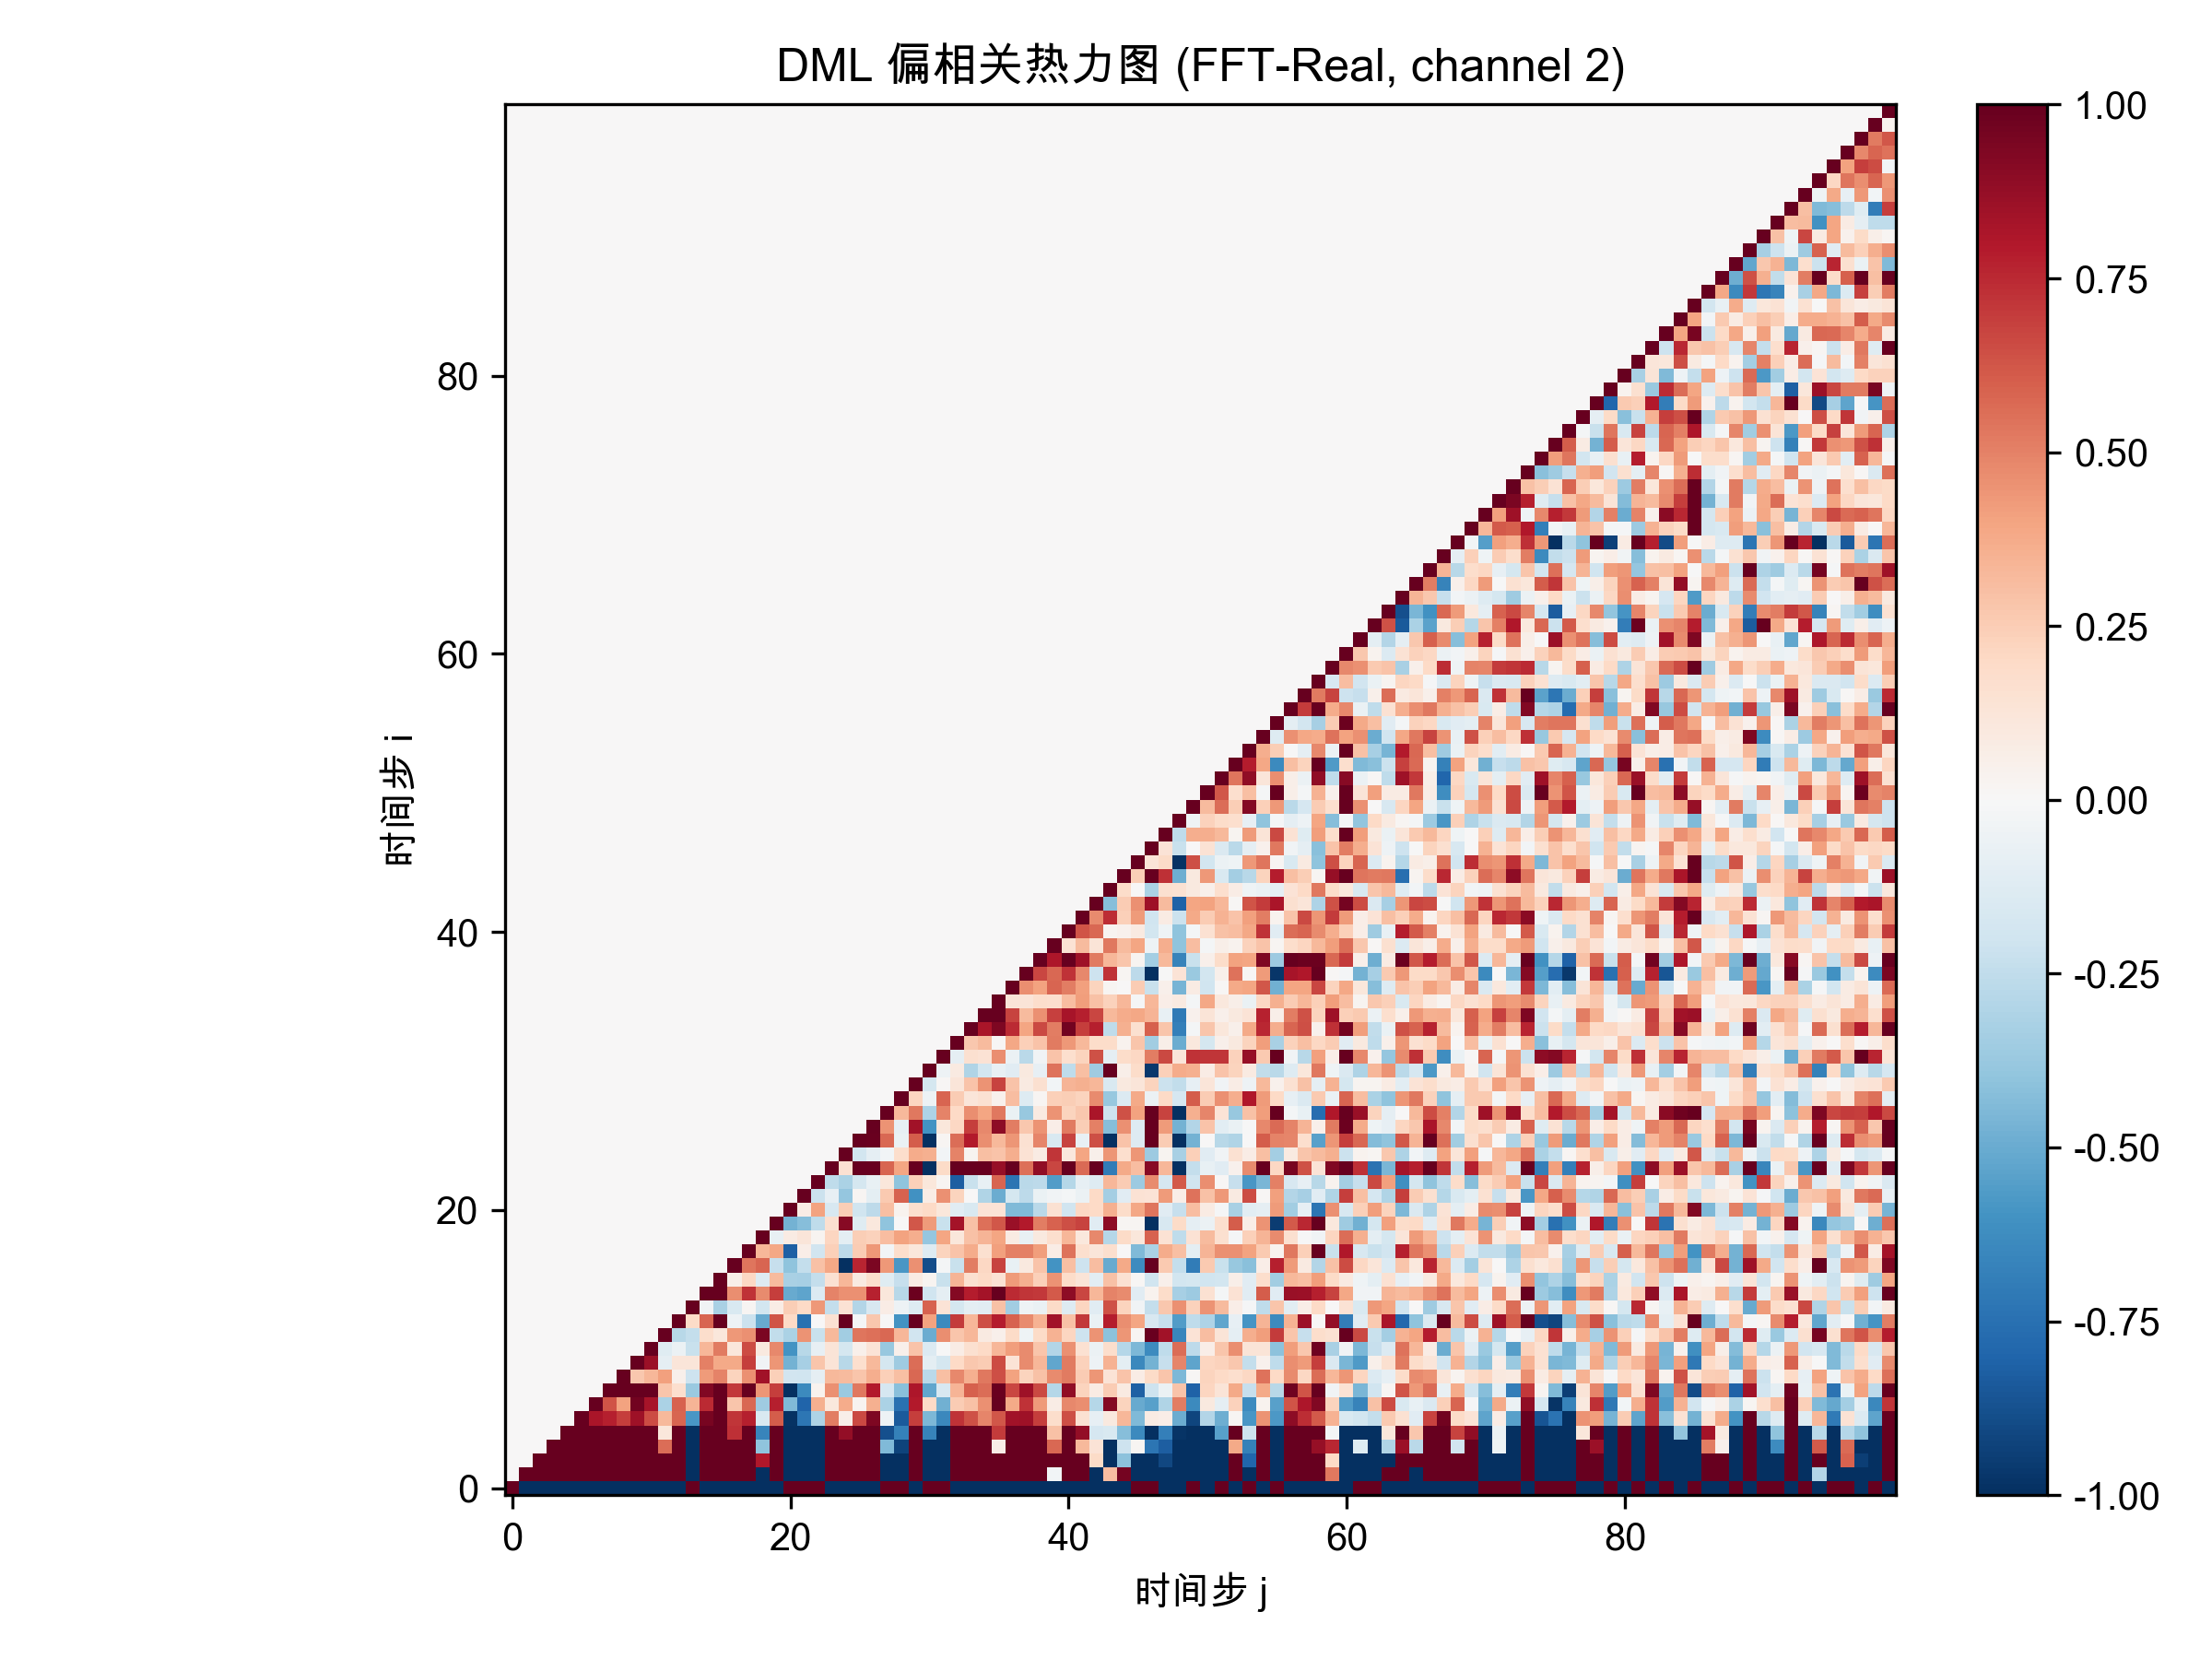

The data file committed next to this chart (first rows):
1.000000000000000000e+00, -1.000000000000000000e+00, -1.000000000000000000e+00, -1.000000000000000000e+00, -1.000000000000000000e+00, -1.000000000000000000e+00, -1.000000000000000000e+00, -1.000000000000000000e+00, -1.000000000000000000e+00, -1.000000000000000000e+00, -1.000000000000000000e+00, -1.000000000000000000e+00, -1.000000000000000000e+00, 1.000000000000000000e+00, -1.000000000000000000e+00, -1.000000000000000000e+00, -1.000000000000000000e+00, -1.000000000000000000e+00, -1.000000000000000000e+00, -1.000000000000000000e+00, 1.000000000000000000e+00, 1.000000000000000000e+00, 1.000000000000000000e+00, -1.000000000000000000e+00
0.000000000000000000e+00, 1.000000000000000000e+00, 1.000000000000000000e+00, 1.000000000000000000e+00, 1.000000000000000000e+00, 1.000000000000000000e+00, 1.000000000000000000e+00, 1.000000000000000000e+00, 1.000000000000000000e+00, 1.000000000000000000e+00, 1.000000000000000000e+00, 1.000000000000000000e+00, 1.000000000000000000e+00, -1.000000000000000000e+00, 1.000000000000000000e+00, 1.000000000000000000e+00, 1.000000000000000000e+00, 1.000000000000000000e+00, -1.000000000000000000e+00, 1.000000000000000000e+00, -1.000000000000000000e+00, -1.000000000000000000e+00, -1.000000000000000000e+00, 1.000000000000000000e+00
0.000000000000000000e+00, 0.000000000000000000e+00, 1.000000000000000000e+00, 1.000000000000000000e+00, 1.000000000000000000e+00, 1.000000000000000000e+00, 1.000000000000000000e+00, 1.000000000000000000e+00, 1.000000000000000000e+00, 1.000000000000000000e+00, 1.000000000000000000e+00, 1.000000000000000000e+00, 1.000000000000000000e+00, -1.000000000000000000e+00, 1.000000000000000000e+00, 1.000000000000000000e+00, 1.000000000000000000e+00, 1.000000000000000000e+00, 8.012150468687904148e-01, 1.000000000000000000e+00, -1.000000000000000000e+00, -1.000000000000000000e+00, -1.000000000000000000e+00, 1.000000000000000000e+00
0.000000000000000000e+00, 0.000000000000000000e+00, 0.000000000000000000e+00, 1.000000000000000000e+00, 9.932848370936318005e-01, 1.000000000000000000e+00, 1.000000000000000000e+00, 1.000000000000000000e+00, 1.000000000000000000e+00, 1.000000000000000000e+00, 1.000000000000000000e+00, 5.619933989007793729e-01, 1.000000000000000000e+00, -1.000000000000000000e+00, 1.000000000000000000e+00, 1.000000000000000000e+00, 1.000000000000000000e+00, 1.000000000000000000e+00, -4.029636043274525958e-01, 1.000000000000000000e+00, -1.000000000000000000e+00, -1.000000000000000000e+00, -1.000000000000000000e+00, 1.000000000000000000e+00
0.000000000000000000e+00, 0.000000000000000000e+00, 0.000000000000000000e+00, 0.000000000000000000e+00, 1.000000000000000000e+00, 1.000000000000000000e+00, 1.000000000000000000e+00, 1.000000000000000000e+00, 1.000000000000000000e+00, 1.000000000000000000e+00, 1.000000000000000000e+00, 1.148570520274016099e-01, 1.000000000000000000e+00, -1.000000000000000000e+00, 1.000000000000000000e+00, 1.000000000000000000e+00, 7.285443904362042256e-01, 1.000000000000000000e+00, -6.567525960496605197e-01, 1.000000000000000000e+00, -1.000000000000000000e+00, -1.000000000000000000e+00, -1.000000000000000000e+00, 1.000000000000000000e+00
0.000000000000000000e+00, 0.000000000000000000e+00, 0.000000000000000000e+00, 0.000000000000000000e+00, 0.000000000000000000e+00, 1.000000000000000000e+00, 8.166883345750849399e-01, 7.789618661364160479e-01, 6.951673413663573831e-01, 8.457842340105540258e-01, 6.516934026139503677e-01, 3.281053366306427854e-01, 5.839399850139929127e-01, -5.838874745443348724e-01, 9.502850996685259233e-01, 1.000000000000000000e+00, 7.144745390592178724e-01, 7.739236756054247435e-01, -1.521107156187703202e-01, 6.045372685563650261e-01, -9.905236426295923602e-01, -7.190265270744921056e-01, -3.060689381584130730e-01, 5.090514006993064333e-01
0.000000000000000000e+00, 0.000000000000000000e+00, 0.000000000000000000e+00, 0.000000000000000000e+00, 0.000000000000000000e+00, 0.000000000000000000e+00, 1.000000000000000000e+00, 6.321334468910789761e-01, 4.034315706123226541e-01, 9.621989967446463732e-01, 8.210127906984928670e-01, -3.153935537067666939e-01, 5.914293863793931294e-01, 3.384489146197855458e-01, 7.486994871723174905e-01, 1.000000000000000000e+00, 2.771974274370050950e-01, 5.776472185848442464e-01, -3.531488334242959271e-01, 7.760170609775817185e-01, -4.376497603484048038e-01, -7.995676182478645977e-01, 3.572536827931178660e-01, 1.042368729381411147e-01
0.000000000000000000e+00, 0.000000000000000000e+00, 0.000000000000000000e+00, 0.000000000000000000e+00, 0.000000000000000000e+00, 0.000000000000000000e+00, 0.000000000000000000e+00, 1.000000000000000000e+00, 1.000000000000000000e+00, 1.000000000000000000e+00, 1.000000000000000000e+00, 2.783098761882191186e-01, 1.699678086609870964e-01, -3.709877181170224136e-01, 9.282178047019851164e-01, 1.000000000000000000e+00, 7.102303794472558662e-01, 1.000000000000000000e+00, 4.406672933351699073e-01, 6.921461238758189749e-01, -1.000000000000000000e+00, -6.371318172613141817e-01, 3.747698952634596209e-02, 4.543744367769450565e-01
0.000000000000000000e+00, 0.000000000000000000e+00, 0.000000000000000000e+00, 0.000000000000000000e+00, 0.000000000000000000e+00, 0.000000000000000000e+00, 0.000000000000000000e+00, 0.000000000000000000e+00, 1.000000000000000000e+00, 2.699998230075254524e-01, 3.329037531046931675e-01, 4.106941532171347609e-01, 4.862202542176950054e-02, -2.072099224888952207e-01, 4.248859518836604066e-01, 4.995587968149176050e-01, 2.245069480004559248e-01, 4.549767633292500224e-01, 8.418462991996651379e-01, 2.371738011345629615e-01, -1.908471494689120973e-01, -2.012590453352083864e-01, -8.651936158772402519e-02, 3.266496449157111903e-01
0.000000000000000000e+00, 0.000000000000000000e+00, 0.000000000000000000e+00, 0.000000000000000000e+00, 0.000000000000000000e+00, 0.000000000000000000e+00, 0.000000000000000000e+00, 0.000000000000000000e+00, 0.000000000000000000e+00, 1.000000000000000000e+00, 8.547665544034224183e-01, -8.850725523779703896e-02, 1.207719559003783416e-01, 1.213280272978784768e-01, 5.027142423663504278e-01, 3.758719983911536500e-01, 3.781059882075774037e-01, 6.900991491644108411e-01, -3.653727643798222041e-02, 4.450575673891337125e-01, -4.697961578627519730e-01, -3.288004584560568766e-01, 2.771417573165511072e-01, 1.265998939161200043e-01
0.000000000000000000e+00, 0.000000000000000000e+00, 0.000000000000000000e+00, 0.000000000000000000e+00, 0.000000000000000000e+00, 0.000000000000000000e+00, 0.000000000000000000e+00, 0.000000000000000000e+00, 0.000000000000000000e+00, 0.000000000000000000e+00, 1.000000000000000000e+00, -1.181970269095065501e-01, -5.572832139890290803e-02, -2.215626134808122427e-01, 3.306492188719037384e-01, 5.191760098735026530e-01, 1.115657316818392253e-01, 6.542313727652890876e-01, 9.524690232189685080e-02, 4.811473023252467174e-01, -5.962312653081121017e-01, -2.757044211270736622e-01, -8.503501897762558159e-02, 1.309435038244385063e-01
0.000000000000000000e+00, 0.000000000000000000e+00, 0.000000000000000000e+00, 0.000000000000000000e+00, 0.000000000000000000e+00, 0.000000000000000000e+00, 0.000000000000000000e+00, 0.000000000000000000e+00, 0.000000000000000000e+00, 0.000000000000000000e+00, 0.000000000000000000e+00, 1.000000000000000000e+00, -2.769522327514165050e-01, -2.387282424723241869e-01, 1.765507497173688378e-01, 1.154113831550910851e-01, 4.368159516601375914e-01, 4.579272962306791817e-01, 9.390031094117148314e-01, -2.443569925127437870e-01, -3.151096684679826065e-01, 4.485557487598106352e-01, -2.212255094701393032e-01, 3.209605122045935399e-01
0.000000000000000000e+00, 0.000000000000000000e+00, 0.000000000000000000e+00, 0.000000000000000000e+00, 0.000000000000000000e+00, 0.000000000000000000e+00, 0.000000000000000000e+00, 0.000000000000000000e+00, 0.000000000000000000e+00, 0.000000000000000000e+00, 0.000000000000000000e+00, 0.000000000000000000e+00, 1.000000000000000000e+00, 1.904386539534369815e-01, 5.793228492980593280e-01, 1.000000000000000000e+00, -4.934616768624754124e-02, -2.116201363145220060e-01, -5.008907875737829141e-01, 6.279899811796521014e-01, 1.983024873675274802e-01, -7.444251058143002142e-01, 2.930259646017204303e-03, 1.517087960994836504e-01
0.000000000000000000e+00, 0.000000000000000000e+00, 0.000000000000000000e+00, 0.000000000000000000e+00, 0.000000000000000000e+00, 0.000000000000000000e+00, 0.000000000000000000e+00, 0.000000000000000000e+00, 0.000000000000000000e+00, 0.000000000000000000e+00, 0.000000000000000000e+00, 0.000000000000000000e+00, 0.000000000000000000e+00, 1.000000000000000000e+00, -3.713312758821821907e-02, -3.210592130760717700e-01, -1.546047474676645050e-01, 1.839449209703533997e-02, -1.851608336454400316e-01, 7.381712807255635944e-02, 2.495947337873483940e-01, 1.970991305440795982e-01, 4.313368057976386671e-01, -2.371616840926501490e-01
0.000000000000000000e+00, 0.000000000000000000e+00, 0.000000000000000000e+00, 0.000000000000000000e+00, 0.000000000000000000e+00, 0.000000000000000000e+00, 0.000000000000000000e+00, 0.000000000000000000e+00, 0.000000000000000000e+00, 0.000000000000000000e+00, 0.000000000000000000e+00, 0.000000000000000000e+00, 0.000000000000000000e+00, 0.000000000000000000e+00, 1.000000000000000000e+00, 1.000000000000000000e+00, 4.683642665125385962e-01, 7.224643232741614352e-01, 4.733160213541118266e-01, 6.928863689317595886e-01, -5.071629864942267529e-01, -5.245733431798990098e-01, -1.332224397427850537e-01, 4.989976846389631016e-01
0.000000000000000000e+00, 0.000000000000000000e+00, 0.000000000000000000e+00, 0.000000000000000000e+00, 0.000000000000000000e+00, 0.000000000000000000e+00, 0.000000000000000000e+00, 0.000000000000000000e+00, 0.000000000000000000e+00, 0.000000000000000000e+00, 0.000000000000000000e+00, 0.000000000000000000e+00, 0.000000000000000000e+00, 0.000000000000000000e+00, 0.000000000000000000e+00, 1.000000000000000000e+00, 5.844744195863928182e-02, 2.073311382370674749e-01, -1.304285295742942663e-01, 3.186283135939457778e-01, -3.241290745028853615e-01, -3.289465107102554908e-01, -2.350316410850967486e-01, 1.494010149929469455e-01
0.000000000000000000e+00, 0.000000000000000000e+00, 0.000000000000000000e+00, 0.000000000000000000e+00, 0.000000000000000000e+00, 0.000000000000000000e+00, 0.000000000000000000e+00, 0.000000000000000000e+00, 0.000000000000000000e+00, 0.000000000000000000e+00, 0.000000000000000000e+00, 0.000000000000000000e+00, 0.000000000000000000e+00, 0.000000000000000000e+00, 0.000000000000000000e+00, 0.000000000000000000e+00, 1.000000000000000000e+00, 5.322009575260018277e-01, 5.823057232467003796e-01, -2.336404469502506298e-01, -4.004950924512366561e-01, -2.363643563446412299e-01, 2.958395816096874853e-01, 3.884364025150766064e-01
0.000000000000000000e+00, 0.000000000000000000e+00, 0.000000000000000000e+00, 0.000000000000000000e+00, 0.000000000000000000e+00, 0.000000000000000000e+00, 0.000000000000000000e+00, 0.000000000000000000e+00, 0.000000000000000000e+00, 0.000000000000000000e+00, 0.000000000000000000e+00, 0.000000000000000000e+00, 0.000000000000000000e+00, 0.000000000000000000e+00, 0.000000000000000000e+00, 0.000000000000000000e+00, 0.000000000000000000e+00, 1.000000000000000000e+00, 3.311155007902735758e-01, 3.843603506317191387e-01, -8.126055193956001066e-01, 6.469379085493942583e-02, -1.945644107526435795e-01, 2.359382055220585750e-01
0.000000000000000000e+00, 0.000000000000000000e+00, 0.000000000000000000e+00, 0.000000000000000000e+00, 0.000000000000000000e+00, 0.000000000000000000e+00, 0.000000000000000000e+00, 0.000000000000000000e+00, 0.000000000000000000e+00, 0.000000000000000000e+00, 0.000000000000000000e+00, 0.000000000000000000e+00, 0.000000000000000000e+00, 0.000000000000000000e+00, 0.000000000000000000e+00, 0.000000000000000000e+00, 0.000000000000000000e+00, 0.000000000000000000e+00, 1.000000000000000000e+00, -7.194559775136338819e-02, 7.988035946279820054e-02, 1.172657400653501075e-01, 2.463978620167502770e-02, 2.149577423836125378e-01
0.000000000000000000e+00, 0.000000000000000000e+00, 0.000000000000000000e+00, 0.000000000000000000e+00, 0.000000000000000000e+00, 0.000000000000000000e+00, 0.000000000000000000e+00, 0.000000000000000000e+00, 0.000000000000000000e+00, 0.000000000000000000e+00, 0.000000000000000000e+00, 0.000000000000000000e+00, 0.000000000000000000e+00, 0.000000000000000000e+00, 0.000000000000000000e+00, 0.000000000000000000e+00, 0.000000000000000000e+00, 0.000000000000000000e+00, 0.000000000000000000e+00, 1.000000000000000000e+00, -4.746748922706628404e-01, -4.275220081872060374e-01, -2.576119157541417182e-01, 1.623884339944009492e-01
0.000000000000000000e+00, 0.000000000000000000e+00, 0.000000000000000000e+00, 0.000000000000000000e+00, 0.000000000000000000e+00, 0.000000000000000000e+00, 0.000000000000000000e+00, 0.000000000000000000e+00, 0.000000000000000000e+00, 0.000000000000000000e+00, 0.000000000000000000e+00, 0.000000000000000000e+00, 0.000000000000000000e+00, 0.000000000000000000e+00, 0.000000000000000000e+00, 0.000000000000000000e+00, 0.000000000000000000e+00, 0.000000000000000000e+00, 0.000000000000000000e+00, 0.000000000000000000e+00, 1.000000000000000000e+00, 7.310354362009659213e-02, 4.056201445889432433e-01, -1.563109543697989434e-01
0.000000000000000000e+00, 0.000000000000000000e+00, 0.000000000000000000e+00, 0.000000000000000000e+00, 0.000000000000000000e+00, 0.000000000000000000e+00, 0.000000000000000000e+00, 0.000000000000000000e+00, 0.000000000000000000e+00, 0.000000000000000000e+00, 0.000000000000000000e+00, 0.000000000000000000e+00, 0.000000000000000000e+00, 0.000000000000000000e+00, 0.000000000000000000e+00, 0.000000000000000000e+00, 0.000000000000000000e+00, 0.000000000000000000e+00, 0.000000000000000000e+00, 0.000000000000000000e+00, 0.000000000000000000e+00, 1.000000000000000000e+00, -2.110380449548242832e-01, -8.130194654155922795e-02
0.000000000000000000e+00, 0.000000000000000000e+00, 0.000000000000000000e+00, 0.000000000000000000e+00, 0.000000000000000000e+00, 0.000000000000000000e+00, 0.000000000000000000e+00, 0.000000000000000000e+00, 0.000000000000000000e+00, 0.000000000000000000e+00, 0.000000000000000000e+00, 0.000000000000000000e+00, 0.000000000000000000e+00, 0.000000000000000000e+00, 0.000000000000000000e+00, 0.000000000000000000e+00, 0.000000000000000000e+00, 0.000000000000000000e+00, 0.000000000000000000e+00, 0.000000000000000000e+00, 0.000000000000000000e+00, 0.000000000000000000e+00, 1.000000000000000000e+00, -2.509731303157055060e-01
0.000000000000000000e+00, 0.000000000000000000e+00, 0.000000000000000000e+00, 0.000000000000000000e+00, 0.000000000000000000e+00, 0.000000000000000000e+00, 0.000000000000000000e+00, 0.000000000000000000e+00, 0.000000000000000000e+00, 0.000000000000000000e+00, 0.000000000000000000e+00, 0.000000000000000000e+00, 0.000000000000000000e+00, 0.000000000000000000e+00, 0.000000000000000000e+00, 0.000000000000000000e+00, 0.000000000000000000e+00, 0.000000000000000000e+00, 0.000000000000000000e+00, 0.000000000000000000e+00, 0.000000000000000000e+00, 0.000000000000000000e+00, 0.000000000000000000e+00, 1.000000000000000000e+00
0.000000000000000000e+00, 0.000000000000000000e+00, 0.000000000000000000e+00, 0.000000000000000000e+00, 0.000000000000000000e+00, 0.000000000000000000e+00, 0.000000000000000000e+00, 0.000000000000000000e+00, 0.000000000000000000e+00, 0.000000000000000000e+00, 0.000000000000000000e+00, 0.000000000000000000e+00, 0.000000000000000000e+00, 0.000000000000000000e+00, 0.000000000000000000e+00, 0.000000000000000000e+00, 0.000000000000000000e+00, 0.000000000000000000e+00, 0.000000000000000000e+00, 0.000000000000000000e+00, 0.000000000000000000e+00, 0.000000000000000000e+00, 0.000000000000000000e+00, 0.000000000000000000e+00
0.000000000000000000e+00, 0.000000000000000000e+00, 0.000000000000000000e+00, 0.000000000000000000e+00, 0.000000000000000000e+00, 0.000000000000000000e+00, 0.000000000000000000e+00, 0.000000000000000000e+00, 0.000000000000000000e+00, 0.000000000000000000e+00, 0.000000000000000000e+00, 0.000000000000000000e+00, 0.000000000000000000e+00, 0.000000000000000000e+00, 0.000000000000000000e+00, 0.000000000000000000e+00, 0.000000000000000000e+00, 0.000000000000000000e+00, 0.000000000000000000e+00, 0.000000000000000000e+00, 0.000000000000000000e+00, 0.000000000000000000e+00, 0.000000000000000000e+00, 0.000000000000000000e+00
0.000000000000000000e+00, 0.000000000000000000e+00, 0.000000000000000000e+00, 0.000000000000000000e+00, 0.000000000000000000e+00, 0.000000000000000000e+00, 0.000000000000000000e+00, 0.000000000000000000e+00, 0.000000000000000000e+00, 0.000000000000000000e+00, 0.000000000000000000e+00, 0.000000000000000000e+00, 0.000000000000000000e+00, 0.000000000000000000e+00, 0.000000000000000000e+00, 0.000000000000000000e+00, 0.000000000000000000e+00, 0.000000000000000000e+00, 0.000000000000000000e+00, 0.000000000000000000e+00, 0.000000000000000000e+00, 0.000000000000000000e+00, 0.000000000000000000e+00, 0.000000000000000000e+00
0.000000000000000000e+00, 0.000000000000000000e+00, 0.000000000000000000e+00, 0.000000000000000000e+00, 0.000000000000000000e+00, 0.000000000000000000e+00, 0.000000000000000000e+00, 0.000000000000000000e+00, 0.000000000000000000e+00, 0.000000000000000000e+00, 0.000000000000000000e+00, 0.000000000000000000e+00, 0.000000000000000000e+00, 0.000000000000000000e+00, 0.000000000000000000e+00, 0.000000000000000000e+00, 0.000000000000000000e+00, 0.000000000000000000e+00, 0.000000000000000000e+00, 0.000000000000000000e+00, 0.000000000000000000e+00, 0.000000000000000000e+00, 0.000000000000000000e+00, 0.000000000000000000e+00
0.000000000000000000e+00, 0.000000000000000000e+00, 0.000000000000000000e+00, 0.000000000000000000e+00, 0.000000000000000000e+00, 0.000000000000000000e+00, 0.000000000000000000e+00, 0.000000000000000000e+00, 0.000000000000000000e+00, 0.000000000000000000e+00, 0.000000000000000000e+00, 0.000000000000000000e+00, 0.000000000000000000e+00, 0.000000000000000000e+00, 0.000000000000000000e+00, 0.000000000000000000e+00, 0.000000000000000000e+00, 0.000000000000000000e+00, 0.000000000000000000e+00, 0.000000000000000000e+00, 0.000000000000000000e+00, 0.000000000000000000e+00, 0.000000000000000000e+00, 0.000000000000000000e+00
0.000000000000000000e+00, 0.000000000000000000e+00, 0.000000000000000000e+00, 0.000000000000000000e+00, 0.000000000000000000e+00, 0.000000000000000000e+00, 0.000000000000000000e+00, 0.000000000000000000e+00, 0.000000000000000000e+00, 0.000000000000000000e+00, 0.000000000000000000e+00, 0.000000000000000000e+00, 0.000000000000000000e+00, 0.000000000000000000e+00, 0.000000000000000000e+00, 0.000000000000000000e+00, 0.000000000000000000e+00, 0.000000000000000000e+00, 0.000000000000000000e+00, 0.000000000000000000e+00, 0.000000000000000000e+00, 0.000000000000000000e+00, 0.000000000000000000e+00, 0.000000000000000000e+00
0.000000000000000000e+00, 0.000000000000000000e+00, 0.000000000000000000e+00, 0.000000000000000000e+00, 0.000000000000000000e+00, 0.000000000000000000e+00, 0.000000000000000000e+00, 0.000000000000000000e+00, 0.000000000000000000e+00, 0.000000000000000000e+00, 0.000000000000000000e+00, 0.000000000000000000e+00, 0.000000000000000000e+00, 0.000000000000000000e+00, 0.000000000000000000e+00, 0.000000000000000000e+00, 0.000000000000000000e+00, 0.000000000000000000e+00, 0.000000000000000000e+00, 0.000000000000000000e+00, 0.000000000000000000e+00, 0.000000000000000000e+00, 0.000000000000000000e+00, 0.000000000000000000e+00
0.000000000000000000e+00, 0.000000000000000000e+00, 0.000000000000000000e+00, 0.000000000000000000e+00, 0.000000000000000000e+00, 0.000000000000000000e+00, 0.000000000000000000e+00, 0.000000000000000000e+00, 0.000000000000000000e+00, 0.000000000000000000e+00, 0.000000000000000000e+00, 0.000000000000000000e+00, 0.000000000000000000e+00, 0.000000000000000000e+00, 0.000000000000000000e+00, 0.000000000000000000e+00, 0.000000000000000000e+00, 0.000000000000000000e+00, 0.000000000000000000e+00, 0.000000000000000000e+00, 0.000000000000000000e+00, 0.000000000000000000e+00, 0.000000000000000000e+00, 0.000000000000000000e+00
0.000000000000000000e+00, 0.000000000000000000e+00, 0.000000000000000000e+00, 0.000000000000000000e+00, 0.000000000000000000e+00, 0.000000000000000000e+00, 0.000000000000000000e+00, 0.000000000000000000e+00, 0.000000000000000000e+00, 0.000000000000000000e+00, 0.000000000000000000e+00, 0.000000000000000000e+00, 0.000000000000000000e+00, 0.000000000000000000e+00, 0.000000000000000000e+00, 0.000000000000000000e+00, 0.000000000000000000e+00, 0.000000000000000000e+00, 0.000000000000000000e+00, 0.000000000000000000e+00, 0.000000000000000000e+00, 0.000000000000000000e+00, 0.000000000000000000e+00, 0.000000000000000000e+00
0.000000000000000000e+00, 0.000000000000000000e+00, 0.000000000000000000e+00, 0.000000000000000000e+00, 0.000000000000000000e+00, 0.000000000000000000e+00, 0.000000000000000000e+00, 0.000000000000000000e+00, 0.000000000000000000e+00, 0.000000000000000000e+00, 0.000000000000000000e+00, 0.000000000000000000e+00, 0.000000000000000000e+00, 0.000000000000000000e+00, 0.000000000000000000e+00, 0.000000000000000000e+00, 0.000000000000000000e+00, 0.000000000000000000e+00, 0.000000000000000000e+00, 0.000000000000000000e+00, 0.000000000000000000e+00, 0.000000000000000000e+00, 0.000000000000000000e+00, 0.000000000000000000e+00
0.000000000000000000e+00, 0.000000000000000000e+00, 0.000000000000000000e+00, 0.000000000000000000e+00, 0.000000000000000000e+00, 0.000000000000000000e+00, 0.000000000000000000e+00, 0.000000000000000000e+00, 0.000000000000000000e+00, 0.000000000000000000e+00, 0.000000000000000000e+00, 0.000000000000000000e+00, 0.000000000000000000e+00, 0.000000000000000000e+00, 0.000000000000000000e+00, 0.000000000000000000e+00, 0.000000000000000000e+00, 0.000000000000000000e+00, 0.000000000000000000e+00, 0.000000000000000000e+00, 0.000000000000000000e+00, 0.000000000000000000e+00, 0.000000000000000000e+00, 0.000000000000000000e+00
0.000000000000000000e+00, 0.000000000000000000e+00, 0.000000000000000000e+00, 0.000000000000000000e+00, 0.000000000000000000e+00, 0.000000000000000000e+00, 0.000000000000000000e+00, 0.000000000000000000e+00, 0.000000000000000000e+00, 0.000000000000000000e+00, 0.000000000000000000e+00, 0.000000000000000000e+00, 0.000000000000000000e+00, 0.000000000000000000e+00, 0.000000000000000000e+00, 0.000000000000000000e+00, 0.000000000000000000e+00, 0.000000000000000000e+00, 0.000000000000000000e+00, 0.000000000000000000e+00, 0.000000000000000000e+00, 0.000000000000000000e+00, 0.000000000000000000e+00, 0.000000000000000000e+00
0.000000000000000000e+00, 0.000000000000000000e+00, 0.000000000000000000e+00, 0.000000000000000000e+00, 0.000000000000000000e+00, 0.000000000000000000e+00, 0.000000000000000000e+00, 0.000000000000000000e+00, 0.000000000000000000e+00, 0.000000000000000000e+00, 0.000000000000000000e+00, 0.000000000000000000e+00, 0.000000000000000000e+00, 0.000000000000000000e+00, 0.000000000000000000e+00, 0.000000000000000000e+00, 0.000000000000000000e+00, 0.000000000000000000e+00, 0.000000000000000000e+00, 0.000000000000000000e+00, 0.000000000000000000e+00, 0.000000000000000000e+00, 0.000000000000000000e+00, 0.000000000000000000e+00
0.000000000000000000e+00, 0.000000000000000000e+00, 0.000000000000000000e+00, 0.000000000000000000e+00, 0.000000000000000000e+00, 0.000000000000000000e+00, 0.000000000000000000e+00, 0.000000000000000000e+00, 0.000000000000000000e+00, 0.000000000000000000e+00, 0.000000000000000000e+00, 0.000000000000000000e+00, 0.000000000000000000e+00, 0.000000000000000000e+00, 0.000000000000000000e+00, 0.000000000000000000e+00, 0.000000000000000000e+00, 0.000000000000000000e+00, 0.000000000000000000e+00, 0.000000000000000000e+00, 0.000000000000000000e+00, 0.000000000000000000e+00, 0.000000000000000000e+00, 0.000000000000000000e+00
0.000000000000000000e+00, 0.000000000000000000e+00, 0.000000000000000000e+00, 0.000000000000000000e+00, 0.000000000000000000e+00, 0.000000000000000000e+00, 0.000000000000000000e+00, 0.000000000000000000e+00, 0.000000000000000000e+00, 0.000000000000000000e+00, 0.000000000000000000e+00, 0.000000000000000000e+00, 0.000000000000000000e+00, 0.000000000000000000e+00, 0.000000000000000000e+00, 0.000000000000000000e+00, 0.000000000000000000e+00, 0.000000000000000000e+00, 0.000000000000000000e+00, 0.000000000000000000e+00, 0.000000000000000000e+00, 0.000000000000000000e+00, 0.000000000000000000e+00, 0.000000000000000000e+00
0.000000000000000000e+00, 0.000000000000000000e+00, 0.000000000000000000e+00, 0.000000000000000000e+00, 0.000000000000000000e+00, 0.000000000000000000e+00, 0.000000000000000000e+00, 0.000000000000000000e+00, 0.000000000000000000e+00, 0.000000000000000000e+00, 0.000000000000000000e+00, 0.000000000000000000e+00, 0.000000000000000000e+00, 0.000000000000000000e+00, 0.000000000000000000e+00, 0.000000000000000000e+00, 0.000000000000000000e+00, 0.000000000000000000e+00, 0.000000000000000000e+00, 0.000000000000000000e+00, 0.000000000000000000e+00, 0.000000000000000000e+00, 0.000000000000000000e+00, 0.000000000000000000e+00
0.000000000000000000e+00, 0.000000000000000000e+00, 0.000000000000000000e+00, 0.000000000000000000e+00, 0.000000000000000000e+00, 0.000000000000000000e+00, 0.000000000000000000e+00, 0.000000000000000000e+00, 0.000000000000000000e+00, 0.000000000000000000e+00, 0.000000000000000000e+00, 0.000000000000000000e+00, 0.000000000000000000e+00, 0.000000000000000000e+00, 0.000000000000000000e+00, 0.000000000000000000e+00, 0.000000000000000000e+00, 0.000000000000000000e+00, 0.000000000000000000e+00, 0.000000000000000000e+00, 0.000000000000000000e+00, 0.000000000000000000e+00, 0.000000000000000000e+00, 0.000000000000000000e+00
0.000000000000000000e+00, 0.000000000000000000e+00, 0.000000000000000000e+00, 0.000000000000000000e+00, 0.000000000000000000e+00, 0.000000000000000000e+00, 0.000000000000000000e+00, 0.000000000000000000e+00, 0.000000000000000000e+00, 0.000000000000000000e+00, 0.000000000000000000e+00, 0.000000000000000000e+00, 0.000000000000000000e+00, 0.000000000000000000e+00, 0.000000000000000000e+00, 0.000000000000000000e+00, 0.000000000000000000e+00, 0.000000000000000000e+00, 0.000000000000000000e+00, 0.000000000000000000e+00, 0.000000000000000000e+00, 0.000000000000000000e+00, 0.000000000000000000e+00, 0.000000000000000000e+00
0.000000000000000000e+00, 0.000000000000000000e+00, 0.000000000000000000e+00, 0.000000000000000000e+00, 0.000000000000000000e+00, 0.000000000000000000e+00, 0.000000000000000000e+00, 0.000000000000000000e+00, 0.000000000000000000e+00, 0.000000000000000000e+00, 0.000000000000000000e+00, 0.000000000000000000e+00, 0.000000000000000000e+00, 0.000000000000000000e+00, 0.000000000000000000e+00, 0.000000000000000000e+00, 0.000000000000000000e+00, 0.000000000000000000e+00, 0.000000000000000000e+00, 0.000000000000000000e+00, 0.000000000000000000e+00, 0.000000000000000000e+00, 0.000000000000000000e+00, 0.000000000000000000e+00
0.000000000000000000e+00, 0.000000000000000000e+00, 0.000000000000000000e+00, 0.000000000000000000e+00, 0.000000000000000000e+00, 0.000000000000000000e+00, 0.000000000000000000e+00, 0.000000000000000000e+00, 0.000000000000000000e+00, 0.000000000000000000e+00, 0.000000000000000000e+00, 0.000000000000000000e+00, 0.000000000000000000e+00, 0.000000000000000000e+00, 0.000000000000000000e+00, 0.000000000000000000e+00, 0.000000000000000000e+00, 0.000000000000000000e+00, 0.000000000000000000e+00, 0.000000000000000000e+00, 0.000000000000000000e+00, 0.000000000000000000e+00, 0.000000000000000000e+00, 0.000000000000000000e+00
0.000000000000000000e+00, 0.000000000000000000e+00, 0.000000000000000000e+00, 0.000000000000000000e+00, 0.000000000000000000e+00, 0.000000000000000000e+00, 0.000000000000000000e+00, 0.000000000000000000e+00, 0.000000000000000000e+00, 0.000000000000000000e+00, 0.000000000000000000e+00, 0.000000000000000000e+00, 0.000000000000000000e+00, 0.000000000000000000e+00, 0.000000000000000000e+00, 0.000000000000000000e+00, 0.000000000000000000e+00, 0.000000000000000000e+00, 0.000000000000000000e+00, 0.000000000000000000e+00, 0.000000000000000000e+00, 0.000000000000000000e+00, 0.000000000000000000e+00, 0.000000000000000000e+00
0.000000000000000000e+00, 0.000000000000000000e+00, 0.000000000000000000e+00, 0.000000000000000000e+00, 0.000000000000000000e+00, 0.000000000000000000e+00, 0.000000000000000000e+00, 0.000000000000000000e+00, 0.000000000000000000e+00, 0.000000000000000000e+00, 0.000000000000000000e+00, 0.000000000000000000e+00, 0.000000000000000000e+00, 0.000000000000000000e+00, 0.000000000000000000e+00, 0.000000000000000000e+00, 0.000000000000000000e+00, 0.000000000000000000e+00, 0.000000000000000000e+00, 0.000000000000000000e+00, 0.000000000000000000e+00, 0.000000000000000000e+00, 0.000000000000000000e+00, 0.000000000000000000e+00
0.000000000000000000e+00, 0.000000000000000000e+00, 0.000000000000000000e+00, 0.000000000000000000e+00, 0.000000000000000000e+00, 0.000000000000000000e+00, 0.000000000000000000e+00, 0.000000000000000000e+00, 0.000000000000000000e+00, 0.000000000000000000e+00, 0.000000000000000000e+00, 0.000000000000000000e+00, 0.000000000000000000e+00, 0.000000000000000000e+00, 0.000000000000000000e+00, 0.000000000000000000e+00, 0.000000000000000000e+00, 0.000000000000000000e+00, 0.000000000000000000e+00, 0.000000000000000000e+00, 0.000000000000000000e+00, 0.000000000000000000e+00, 0.000000000000000000e+00, 0.000000000000000000e+00
0.000000000000000000e+00, 0.000000000000000000e+00, 0.000000000000000000e+00, 0.000000000000000000e+00, 0.000000000000000000e+00, 0.000000000000000000e+00, 0.000000000000000000e+00, 0.000000000000000000e+00, 0.000000000000000000e+00, 0.000000000000000000e+00, 0.000000000000000000e+00, 0.000000000000000000e+00, 0.000000000000000000e+00, 0.000000000000000000e+00, 0.000000000000000000e+00, 0.000000000000000000e+00, 0.000000000000000000e+00, 0.000000000000000000e+00, 0.000000000000000000e+00, 0.000000000000000000e+00, 0.000000000000000000e+00, 0.000000000000000000e+00, 0.000000000000000000e+00, 0.000000000000000000e+00
0.000000000000000000e+00, 0.000000000000000000e+00, 0.000000000000000000e+00, 0.000000000000000000e+00, 0.000000000000000000e+00, 0.000000000000000000e+00, 0.000000000000000000e+00, 0.000000000000000000e+00, 0.000000000000000000e+00, 0.000000000000000000e+00, 0.000000000000000000e+00, 0.000000000000000000e+00, 0.000000000000000000e+00, 0.000000000000000000e+00, 0.000000000000000000e+00, 0.000000000000000000e+00, 0.000000000000000000e+00, 0.000000000000000000e+00, 0.000000000000000000e+00, 0.000000000000000000e+00, 0.000000000000000000e+00, 0.000000000000000000e+00, 0.000000000000000000e+00, 0.000000000000000000e+00
0.000000000000000000e+00, 0.000000000000000000e+00, 0.000000000000000000e+00, 0.000000000000000000e+00, 0.000000000000000000e+00, 0.000000000000000000e+00, 0.000000000000000000e+00, 0.000000000000000000e+00, 0.000000000000000000e+00, 0.000000000000000000e+00, 0.000000000000000000e+00, 0.000000000000000000e+00, 0.000000000000000000e+00, 0.000000000000000000e+00, 0.000000000000000000e+00, 0.000000000000000000e+00, 0.000000000000000000e+00, 0.000000000000000000e+00, 0.000000000000000000e+00, 0.000000000000000000e+00, 0.000000000000000000e+00, 0.000000000000000000e+00, 0.000000000000000000e+00, 0.000000000000000000e+00
0.000000000000000000e+00, 0.000000000000000000e+00, 0.000000000000000000e+00, 0.000000000000000000e+00, 0.000000000000000000e+00, 0.000000000000000000e+00, 0.000000000000000000e+00, 0.000000000000000000e+00, 0.000000000000000000e+00, 0.000000000000000000e+00, 0.000000000000000000e+00, 0.000000000000000000e+00, 0.000000000000000000e+00, 0.000000000000000000e+00, 0.000000000000000000e+00, 0.000000000000000000e+00, 0.000000000000000000e+00, 0.000000000000000000e+00, 0.000000000000000000e+00, 0.000000000000000000e+00, 0.000000000000000000e+00, 0.000000000000000000e+00, 0.000000000000000000e+00, 0.000000000000000000e+00
0.000000000000000000e+00, 0.000000000000000000e+00, 0.000000000000000000e+00, 0.000000000000000000e+00, 0.000000000000000000e+00, 0.000000000000000000e+00, 0.000000000000000000e+00, 0.000000000000000000e+00, 0.000000000000000000e+00, 0.000000000000000000e+00, 0.000000000000000000e+00, 0.000000000000000000e+00, 0.000000000000000000e+00, 0.000000000000000000e+00, 0.000000000000000000e+00, 0.000000000000000000e+00, 0.000000000000000000e+00, 0.000000000000000000e+00, 0.000000000000000000e+00, 0.000000000000000000e+00, 0.000000000000000000e+00, 0.000000000000000000e+00, 0.000000000000000000e+00, 0.000000000000000000e+00
0.000000000000000000e+00, 0.000000000000000000e+00, 0.000000000000000000e+00, 0.000000000000000000e+00, 0.000000000000000000e+00, 0.000000000000000000e+00, 0.000000000000000000e+00, 0.000000000000000000e+00, 0.000000000000000000e+00, 0.000000000000000000e+00, 0.000000000000000000e+00, 0.000000000000000000e+00, 0.000000000000000000e+00, 0.000000000000000000e+00, 0.000000000000000000e+00, 0.000000000000000000e+00, 0.000000000000000000e+00, 0.000000000000000000e+00, 0.000000000000000000e+00, 0.000000000000000000e+00, 0.000000000000000000e+00, 0.000000000000000000e+00, 0.000000000000000000e+00, 0.000000000000000000e+00
0.000000000000000000e+00, 0.000000000000000000e+00, 0.000000000000000000e+00, 0.000000000000000000e+00, 0.000000000000000000e+00, 0.000000000000000000e+00, 0.000000000000000000e+00, 0.000000000000000000e+00, 0.000000000000000000e+00, 0.000000000000000000e+00, 0.000000000000000000e+00, 0.000000000000000000e+00, 0.000000000000000000e+00, 0.000000000000000000e+00, 0.000000000000000000e+00, 0.000000000000000000e+00, 0.000000000000000000e+00, 0.000000000000000000e+00, 0.000000000000000000e+00, 0.000000000000000000e+00, 0.000000000000000000e+00, 0.000000000000000000e+00, 0.000000000000000000e+00, 0.000000000000000000e+00
0.000000000000000000e+00, 0.000000000000000000e+00, 0.000000000000000000e+00, 0.000000000000000000e+00, 0.000000000000000000e+00, 0.000000000000000000e+00, 0.000000000000000000e+00, 0.000000000000000000e+00, 0.000000000000000000e+00, 0.000000000000000000e+00, 0.000000000000000000e+00, 0.000000000000000000e+00, 0.000000000000000000e+00, 0.000000000000000000e+00, 0.000000000000000000e+00, 0.000000000000000000e+00, 0.000000000000000000e+00, 0.000000000000000000e+00, 0.000000000000000000e+00, 0.000000000000000000e+00, 0.000000000000000000e+00, 0.000000000000000000e+00, 0.000000000000000000e+00, 0.000000000000000000e+00
0.000000000000000000e+00, 0.000000000000000000e+00, 0.000000000000000000e+00, 0.000000000000000000e+00, 0.000000000000000000e+00, 0.000000000000000000e+00, 0.000000000000000000e+00, 0.000000000000000000e+00, 0.000000000000000000e+00, 0.000000000000000000e+00, 0.000000000000000000e+00, 0.000000000000000000e+00, 0.000000000000000000e+00, 0.000000000000000000e+00, 0.000000000000000000e+00, 0.000000000000000000e+00, 0.000000000000000000e+00, 0.000000000000000000e+00, 0.000000000000000000e+00, 0.000000000000000000e+00, 0.000000000000000000e+00, 0.000000000000000000e+00, 0.000000000000000000e+00, 0.000000000000000000e+00
0.000000000000000000e+00, 0.000000000000000000e+00, 0.000000000000000000e+00, 0.000000000000000000e+00, 0.000000000000000000e+00, 0.000000000000000000e+00, 0.000000000000000000e+00, 0.000000000000000000e+00, 0.000000000000000000e+00, 0.000000000000000000e+00, 0.000000000000000000e+00, 0.000000000000000000e+00, 0.000000000000000000e+00, 0.000000000000000000e+00, 0.000000000000000000e+00, 0.000000000000000000e+00, 0.000000000000000000e+00, 0.000000000000000000e+00, 0.000000000000000000e+00, 0.000000000000000000e+00, 0.000000000000000000e+00, 0.000000000000000000e+00, 0.000000000000000000e+00, 0.000000000000000000e+00
0.000000000000000000e+00, 0.000000000000000000e+00, 0.000000000000000000e+00, 0.000000000000000000e+00, 0.000000000000000000e+00, 0.000000000000000000e+00, 0.000000000000000000e+00, 0.000000000000000000e+00, 0.000000000000000000e+00, 0.000000000000000000e+00, 0.000000000000000000e+00, 0.000000000000000000e+00, 0.000000000000000000e+00, 0.000000000000000000e+00, 0.000000000000000000e+00, 0.000000000000000000e+00, 0.000000000000000000e+00, 0.000000000000000000e+00, 0.000000000000000000e+00, 0.000000000000000000e+00, 0.000000000000000000e+00, 0.000000000000000000e+00, 0.000000000000000000e+00, 0.000000000000000000e+00
0.000000000000000000e+00, 0.000000000000000000e+00, 0.000000000000000000e+00, 0.000000000000000000e+00, 0.000000000000000000e+00, 0.000000000000000000e+00, 0.000000000000000000e+00, 0.000000000000000000e+00, 0.000000000000000000e+00, 0.000000000000000000e+00, 0.000000000000000000e+00, 0.000000000000000000e+00, 0.000000000000000000e+00, 0.000000000000000000e+00, 0.000000000000000000e+00, 0.000000000000000000e+00, 0.000000000000000000e+00, 0.000000000000000000e+00, 0.000000000000000000e+00, 0.000000000000000000e+00, 0.000000000000000000e+00, 0.000000000000000000e+00, 0.000000000000000000e+00, 0.000000000000000000e+00
0.000000000000000000e+00, 0.000000000000000000e+00, 0.000000000000000000e+00, 0.000000000000000000e+00, 0.000000000000000000e+00, 0.000000000000000000e+00, 0.000000000000000000e+00, 0.000000000000000000e+00, 0.000000000000000000e+00, 0.000000000000000000e+00, 0.000000000000000000e+00, 0.000000000000000000e+00, 0.000000000000000000e+00, 0.000000000000000000e+00, 0.000000000000000000e+00, 0.000000000000000000e+00, 0.000000000000000000e+00, 0.000000000000000000e+00, 0.000000000000000000e+00, 0.000000000000000000e+00, 0.000000000000000000e+00, 0.000000000000000000e+00, 0.000000000000000000e+00, 0.000000000000000000e+00
0.000000000000000000e+00, 0.000000000000000000e+00, 0.000000000000000000e+00, 0.000000000000000000e+00, 0.000000000000000000e+00, 0.000000000000000000e+00, 0.000000000000000000e+00, 0.000000000000000000e+00, 0.000000000000000000e+00, 0.000000000000000000e+00, 0.000000000000000000e+00, 0.000000000000000000e+00, 0.000000000000000000e+00, 0.000000000000000000e+00, 0.000000000000000000e+00, 0.000000000000000000e+00, 0.000000000000000000e+00, 0.000000000000000000e+00, 0.000000000000000000e+00, 0.000000000000000000e+00, 0.000000000000000000e+00, 0.000000000000000000e+00, 0.000000000000000000e+00, 0.000000000000000000e+00
... 39 more rows
